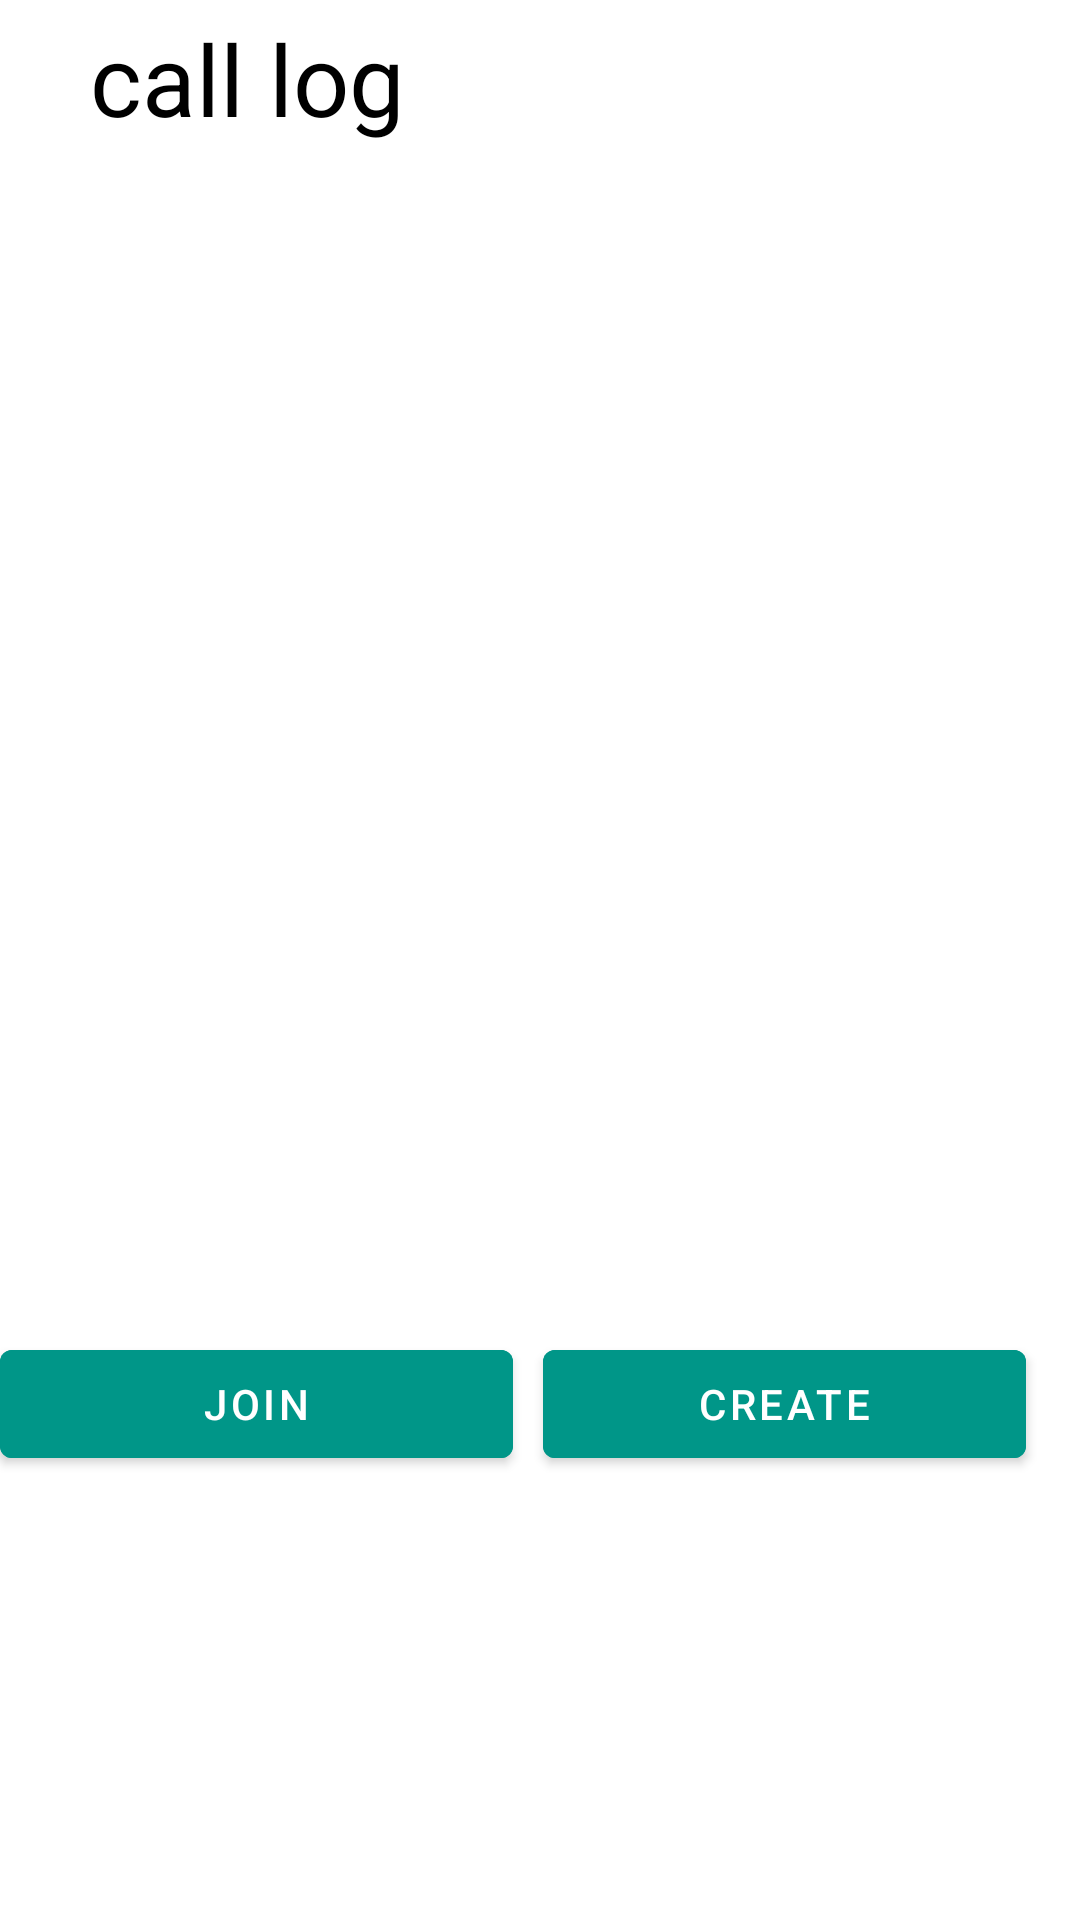

Layout XML and referenced resources for this Android screen:
<!-- AndroidManifest.xml: activity theme Theme.MyApplication.NoActionBar -->
<!-- res/layout/fragment_home.xml -->
<?xml version="1.0" encoding="utf-8"?>
<androidx.constraintlayout.widget.ConstraintLayout xmlns:android="http://schemas.android.com/apk/res/android"
    xmlns:app="http://schemas.android.com/apk/res-auto"
    xmlns:tools="http://schemas.android.com/tools"
    android:layout_width="match_parent"
    android:layout_height="match_parent"
    tools:context=".ui.home.HomeFragment">
    <include
        android:id="@+id/scrollView"
        layout="@layout/activity_home"
        android:layout_width="match_parent"
        android:layout_height="match_parent" />


</androidx.constraintlayout.widget.ConstraintLayout>
<!-- res/layout/activity_home.xml (included above) -->
<?xml version="1.0" encoding="utf-8"?>
<LinearLayout xmlns:android="http://schemas.android.com/apk/res/android"
    xmlns:app="http://schemas.android.com/apk/res-auto"
    xmlns:tools="http://schemas.android.com/tools"
    android:id="@+id/drawer_layout"
    android:layout_width="match_parent"
    android:layout_height="match_parent"
    android:background="@color/white"
    android:fitsSystemWindows="true"
    tools:openDrawer="start">


    <ScrollView
        android:id="@+id/scrollView"
        android:layout_width="410dp"
        android:layout_height="731dp"
        app:layout_constraintBottom_toBottomOf="parent"
        app:layout_constraintEnd_toEndOf="parent"
        app:layout_constraintStart_toStartOf="parent"
        app:layout_constraintTop_toTopOf="parent">


        <androidx.constraintlayout.widget.ConstraintLayout
            android:layout_width="match_parent"
            android:layout_height="730dp">


            <TextView
                android:id="@+id/textView"
                android:layout_width="351dp"
                android:layout_height="61dp"
                android:layout_marginTop="4dp"
                android:text="call log"
                android:textColor="@color/black"
                android:textSize="33dp"
                app:layout_constraintEnd_toEndOf="parent"
                app:layout_constraintHorizontal_bias="0.508"
                app:layout_constraintStart_toStartOf="parent"
                app:layout_constraintTop_toTopOf="parent" />


            <androidx.recyclerview.widget.RecyclerView
                android:id="@+id/recyclerView"
                android:layout_width="395dp"
                android:layout_height="379dp"
                app:layout_constraintBottom_toTopOf="@+id/linearLayout2"
                app:layout_constraintEnd_toEndOf="parent"
                app:layout_constraintHorizontal_bias="1.0"
                app:layout_constraintStart_toStartOf="parent"
                app:layout_constraintTop_toBottomOf="@+id/textView" />

            <LinearLayout
                android:id="@+id/linearLayout2"
                android:layout_width="match_parent"
                android:layout_height="match_parent"
                app:layout_constraintBottom_toBottomOf="parent"
                app:layout_constraintEnd_toEndOf="parent"
                app:layout_constraintStart_toStartOf="parent">

                <Button
                    android:id="@+id/joinButton"
                    android:layout_width="171dp"
                    android:backgroundTint="#009688"
                    android:layout_height="48dp"
                    android:text="join"
                    app:layout_constraintVertical_bias="0.079" />

                <Button
                    android:id="@+id/createButton"
                    android:layout_width="161dp"
                    android:layout_height="48dp"
                    android:layout_marginLeft="10dp"
                    android:backgroundTint="#009688"
                    android:text="create"
                    app:layout_constraintVertical_bias="1.0" />

            </LinearLayout>


        </androidx.constraintlayout.widget.ConstraintLayout>

    </ScrollView>

</LinearLayout>
<!-- resources referenced by this layout -->
<resources>
  <style name="Theme.MyApplication.NoActionBar">
          <item name="windowActionBar">false</item>
          <item name="windowNoTitle">true</item>
      </style>
  <!-- not gathered from this repository: default colours our renderer supplied (Android Studio template values) -->
  <color name="black">#FF000000</color>
  <color name="white">#FFFFFFFF</color>
</resources>
